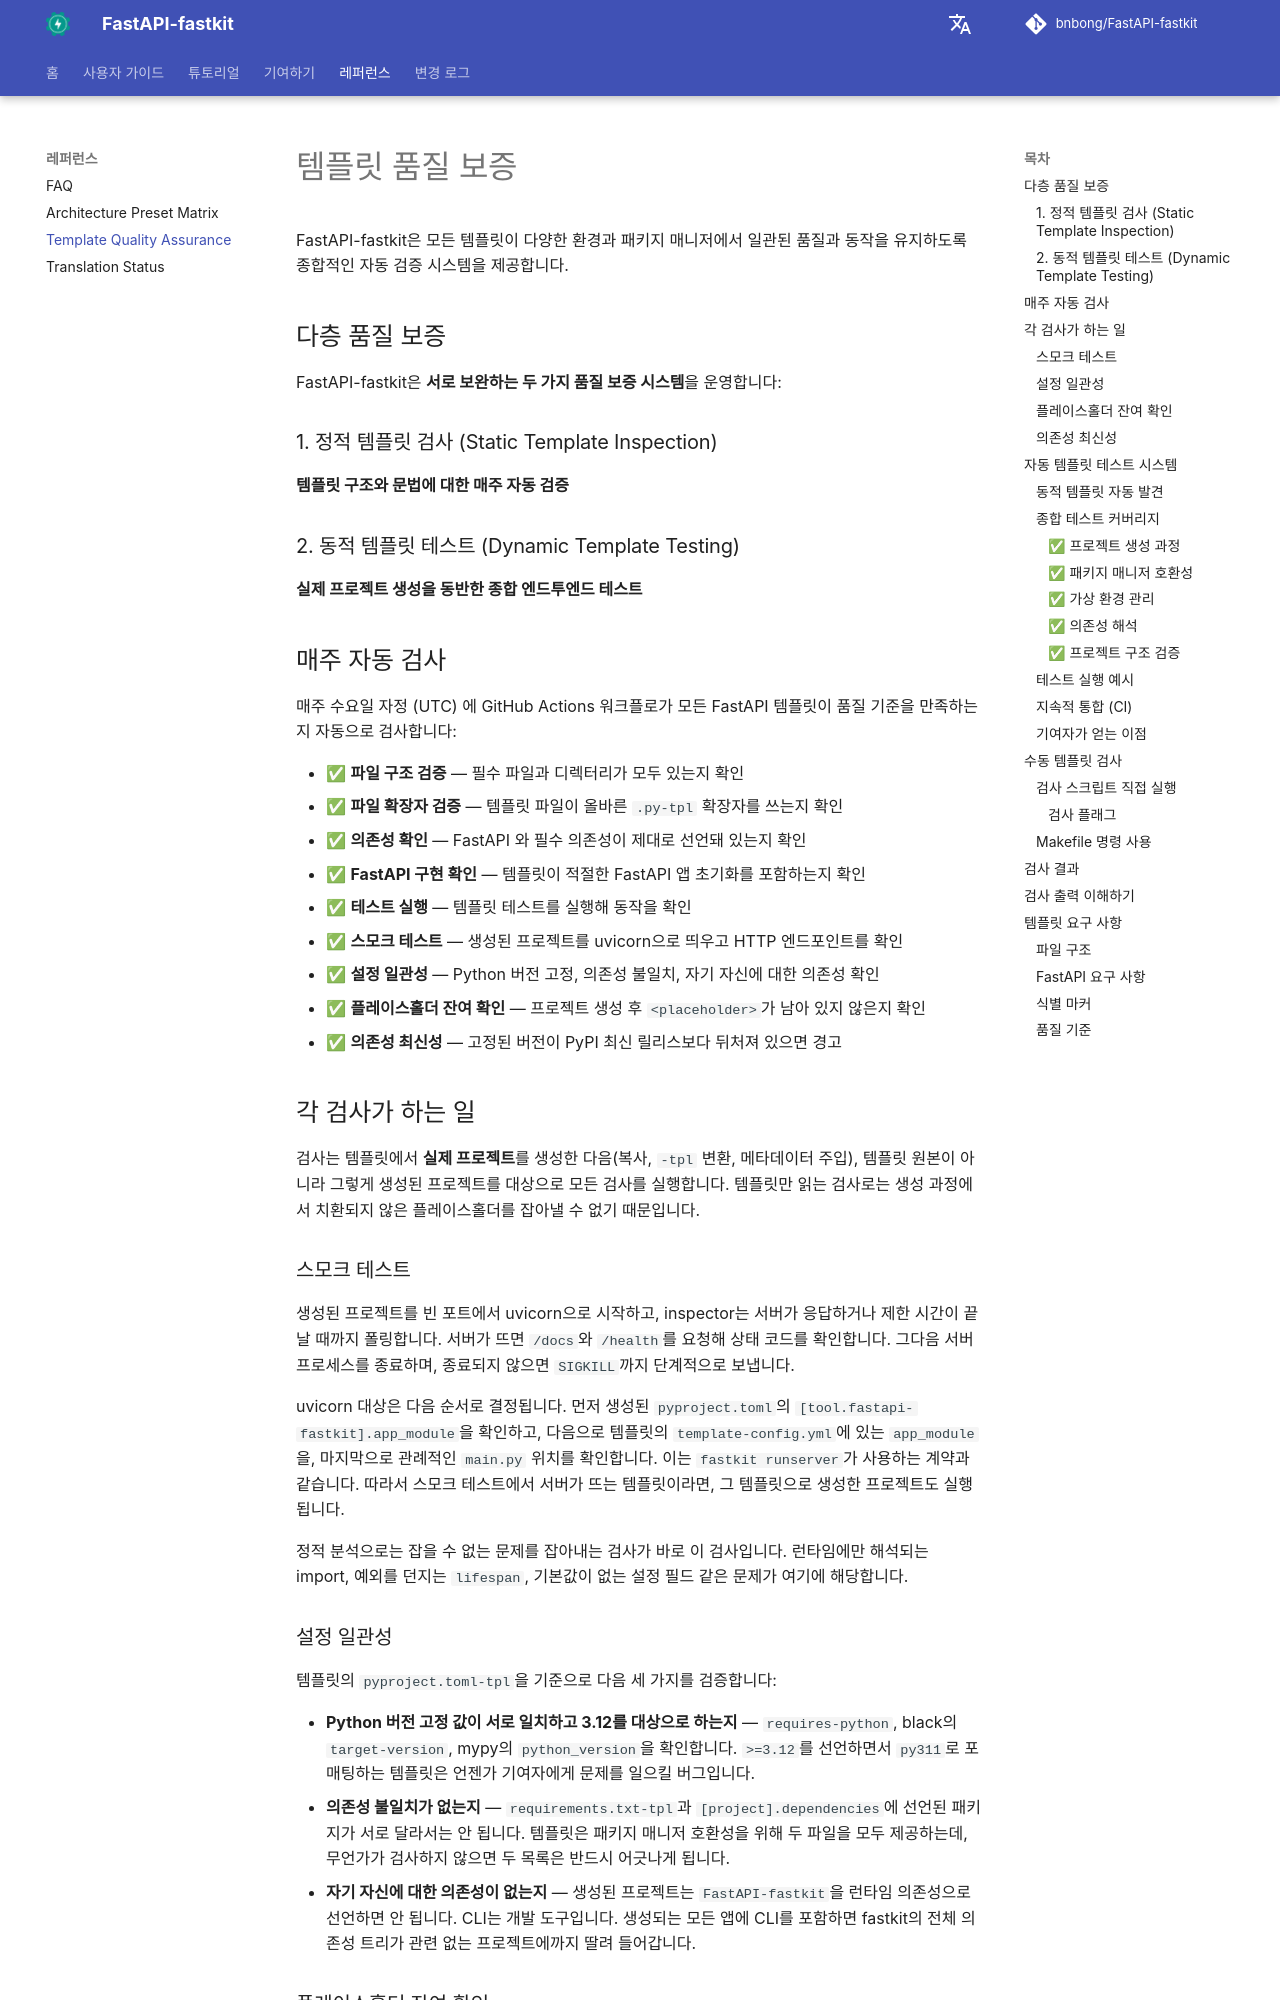

repository: bnbong/FastAPI-fastkit · page: ko/reference/template-quality-assurance/index.html · generator: mkdocs

# 템플릿 품질 보증

FastAPI-fastkit은 모든 템플릿이 다양한 환경과 패키지 매니저에서 일관된 품질과 동작을 유지하도록 종합적인 자동 검증 시스템을 제공합니다.

## 다층 품질 보증

FastAPI-fastkit은 **서로 보완하는 두 가지 품질 보증 시스템**을 운영합니다:

### 1. 정적 템플릿 검사 (Static Template Inspection)
**템플릿 구조와 문법에 대한 매주 자동 검증**

### 2. 동적 템플릿 테스트 (Dynamic Template Testing)
**실제 프로젝트 생성을 동반한 종합 엔드투엔드 테스트**

## 매주 자동 검사

매주 수요일 자정 (UTC) 에 GitHub Actions 워크플로가 모든 FastAPI 템플릿이 품질 기준을 만족하는지 자동으로 검사합니다:

- ✅ **파일 구조 검증** — 필수 파일과 디렉터리가 모두 있는지 확인
- ✅ **파일 확장자 검증** — 템플릿 파일이 올바른 `.py-tpl` 확장자를 쓰는지 확인
- ✅ **의존성 확인** — FastAPI 와 필수 의존성이 제대로 선언돼 있는지 확인
- ✅ **FastAPI 구현 확인** — 템플릿이 적절한 FastAPI 앱 초기화를 포함하는지 확인
- ✅ **테스트 실행** — 템플릿 테스트를 실행해 동작을 확인
- ✅ **스모크 테스트** — 생성된 프로젝트를 uvicorn으로 띄우고 HTTP 엔드포인트를 확인
- ✅ **설정 일관성** — Python 버전 고정, 의존성 불일치, 자기 자신에 대한 의존성 확인
- ✅ **플레이스홀더 잔여 확인** — 프로젝트 생성 후 `<placeholder>`가 남아 있지 않은지 확인
- ✅ **의존성 최신성** — 고정된 버전이 PyPI 최신 릴리스보다 뒤처져 있으면 경고

## 각 검사가 하는 일

검사는 템플릿에서 **실제 프로젝트**를 생성한 다음(복사, `-tpl` 변환, 메타데이터
주입), 템플릿 원본이 아니라 그렇게 생성된 프로젝트를 대상으로 모든 검사를
실행합니다. 템플릿만 읽는 검사로는 생성 과정에서 치환되지 않은 플레이스홀더를
잡아낼 수 없기 때문입니다.

### 스모크 테스트

생성된 프로젝트를 빈 포트에서 uvicorn으로 시작하고, inspector는 서버가 응답하거나
제한 시간이 끝날 때까지 폴링합니다. 서버가 뜨면 `/docs`와 `/health`를 요청해
상태 코드를 확인합니다. 그다음 서버 프로세스를 종료하며, 종료되지 않으면
`SIGKILL`까지 단계적으로 보냅니다.

uvicorn 대상은 다음 순서로 결정됩니다. 먼저 생성된 `pyproject.toml`의
`[tool.fastapi-fastkit].app_module`을 확인하고, 다음으로 템플릿의
`template-config.yml`에 있는 `app_module`을, 마지막으로 관례적인 `main.py`
위치를 확인합니다. 이는 `fastkit runserver`가 사용하는 계약과 같습니다. 따라서
스모크 테스트에서 서버가 뜨는 템플릿이라면, 그 템플릿으로 생성한 프로젝트도
실행됩니다.

정적 분석으로는 잡을 수 없는 문제를 잡아내는 검사가 바로 이 검사입니다. 런타임에만
해석되는 import, 예외를 던지는 `lifespan`, 기본값이 없는 설정 필드 같은 문제가
여기에 해당합니다.
